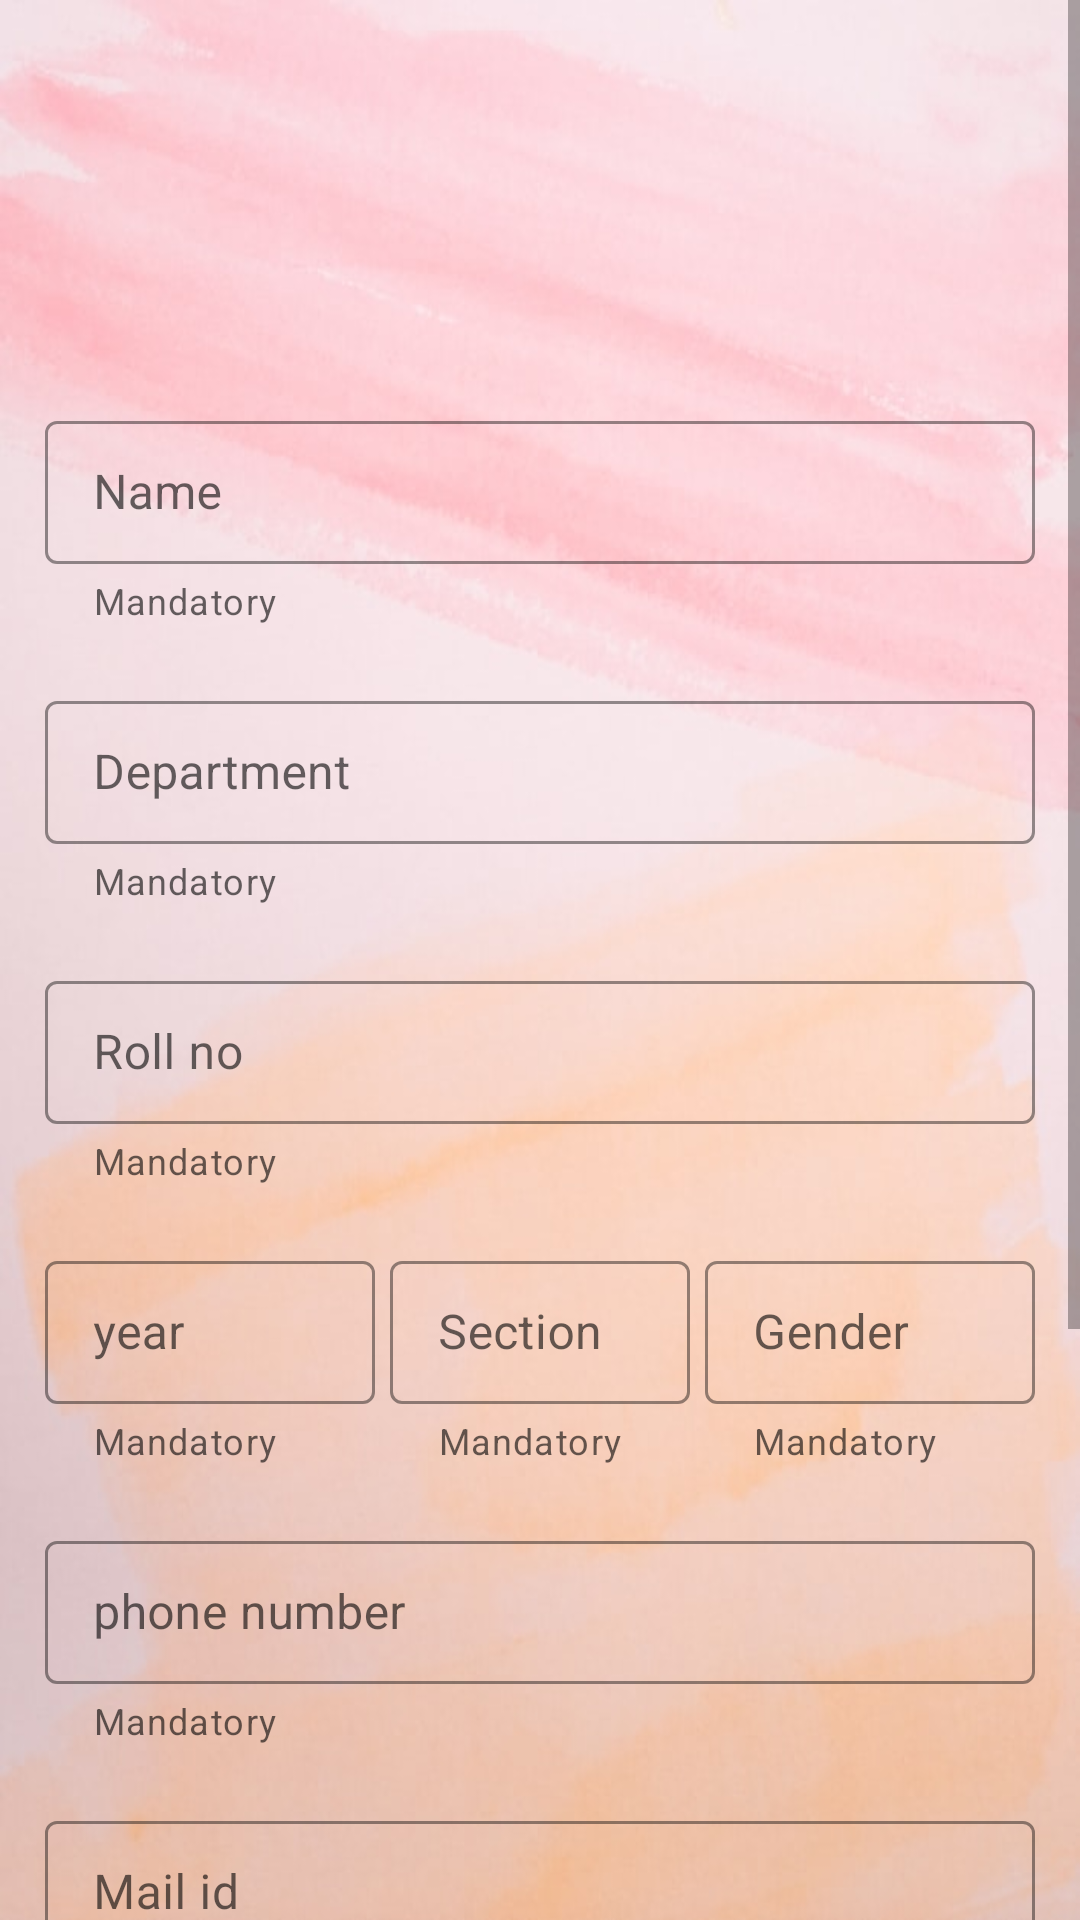

The Android layout XML behind this screen, and the referenced resources:
<!-- AndroidManifest.xml: application theme Theme.EHorizon -->
<!-- res/layout/activity_register.xml -->
<?xml version="1.0" encoding="utf-8"?>
<ScrollView xmlns:android="http://schemas.android.com/apk/res/android"
    xmlns:app="http://schemas.android.com/apk/res-auto"
    xmlns:tools="http://schemas.android.com/tools"
    android:layout_width="match_parent"
    android:layout_height="match_parent"
    android:background="@drawable/mild1"
    tools:context=".RegisterActivity">
    <RelativeLayout
        android:layout_width="match_parent"
        android:layout_height="wrap_content"
        android:padding="10dp"
        >

        <ImageView
            android:id="@+id/main_anime"
            android:layout_width="100dp"
            android:layout_height="100dp"
            android:layout_centerHorizontal="true"
            android:layout_marginTop="10dp" />
        <com.google.android.material.textfield.TextInputLayout
            android:layout_width="match_parent"
            android:layout_height="wrap_content"
            app:helperText="Mandatory"
            style="@style/input_text_layout"
            app:endIconMode="clear_text"
            app:endIconDrawable="@drawable/ic_cancel"
            android:padding="5dp"
            android:id="@+id/name_text"
            android:layout_below="@id/main_anime"
            android:layout_marginTop="10dp"
            >
            <EditText
                android:layout_width="match_parent"
                android:layout_height="wrap_content"
                android:hint="Name"

                />
        </com.google.android.material.textfield.TextInputLayout>
        <com.google.android.material.textfield.TextInputLayout
            android:layout_width="match_parent"
            android:layout_height="wrap_content"
            app:helperText="Mandatory"
            style="@style/input_text_layout"
            app:endIconMode="clear_text"
            app:endIconDrawable="@drawable/ic_cancel"
            android:padding="5dp"
            android:id="@+id/dept_text"
            android:layout_below="@id/name_text"
            android:layout_marginTop="10dp"
            >
            <EditText
                android:layout_width="match_parent"
                android:layout_height="wrap_content"
                android:hint="Department"

                />
        </com.google.android.material.textfield.TextInputLayout>
        <com.google.android.material.textfield.TextInputLayout
            android:layout_width="match_parent"
            android:layout_height="wrap_content"
            app:helperText="Mandatory"
            style="@style/input_text_layout"
            app:endIconMode="clear_text"
            app:endIconDrawable="@drawable/ic_cancel"
            android:padding="5dp"
            android:id="@+id/roll_no_text"
            android:layout_below="@id/dept_text"
            android:layout_marginTop="10dp"
            >
            <EditText
                android:layout_width="match_parent"
                android:layout_height="wrap_content"
                android:hint="Roll no"

                />
        </com.google.android.material.textfield.TextInputLayout>
        <com.google.android.material.textfield.TextInputLayout
            android:layout_width="120dp"
            android:layout_height="wrap_content"
            app:helperText="Mandatory"
            style="@style/input_text_layout"
            app:endIconMode="clear_text"
            app:endIconDrawable="@drawable/ic_cancel"
            android:padding="5dp"
            android:id="@+id/year_text"
            android:layout_alignParentLeft="true"
            android:layout_below="@id/roll_no_text"
            android:layout_marginTop="10dp"
            >
            <EditText
                android:layout_width="match_parent"
                android:layout_height="wrap_content"
                android:hint="year"
                />
        </com.google.android.material.textfield.TextInputLayout>
        <com.google.android.material.textfield.TextInputLayout
            android:layout_width="110dp"
            android:layout_height="wrap_content"
            app:helperText="Mandatory"
            style="@style/input_text_layout"
            app:endIconMode="clear_text"
            app:endIconDrawable="@drawable/ic_cancel"
            android:padding="5dp"
            android:id="@+id/section_text"
            android:layout_centerHorizontal="true"
            android:layout_below="@id/roll_no_text"
            android:layout_marginTop="10dp"
            >
            <EditText
                android:layout_width="match_parent"
                android:layout_height="wrap_content"
                android:hint="Section"
                />
        </com.google.android.material.textfield.TextInputLayout>
        <com.google.android.material.textfield.TextInputLayout
            android:layout_width="120dp"
            android:layout_height="wrap_content"
            app:helperText="Mandatory"
            style="@style/input_text_layout"
            app:endIconMode="clear_text"
            app:endIconDrawable="@drawable/ic_cancel"
            android:padding="5dp"
            android:id="@+id/gender_text"
            android:layout_alignParentRight="true"
            android:layout_below="@id/roll_no_text"
            android:layout_marginTop="10dp"
            >
            <EditText
                android:layout_width="match_parent"
                android:layout_height="wrap_content"
                android:hint="Gender"
                />
        </com.google.android.material.textfield.TextInputLayout>
        <com.google.android.material.textfield.TextInputLayout
            android:layout_width="match_parent"
            android:layout_height="wrap_content"
            app:helperText="Mandatory"
            style="@style/input_text_layout"
            app:endIconMode="clear_text"
            app:endIconDrawable="@drawable/ic_cancel"
            android:padding="5dp"
            android:id="@+id/phno_text"
            android:layout_below="@id/year_text"
            android:layout_marginTop="10dp"
            >
            <EditText
                android:layout_width="match_parent"
                android:layout_height="wrap_content"
                android:hint="phone number"
                />
        </com.google.android.material.textfield.TextInputLayout>
        <com.google.android.material.textfield.TextInputLayout
            android:layout_width="match_parent"
            android:layout_height="wrap_content"
            app:helperText="Mandatory"
            style="@style/input_text_layout"
            app:endIconMode="clear_text"
            app:endIconDrawable="@drawable/ic_cancel"
            android:padding="5dp"
            android:id="@+id/mail_id_text"
            android:layout_below="@id/phno_text"
            android:layout_marginTop="10dp"
            >
            <EditText
                android:layout_width="match_parent"
                android:layout_height="wrap_content"
                android:hint="Mail id"
                />
        </com.google.android.material.textfield.TextInputLayout>
        <com.google.android.material.textfield.TextInputLayout
            android:layout_width="match_parent"
            android:layout_height="wrap_content"
            app:helperText="Mandatory"
            style="@style/input_text_layout"
            app:endIconMode="clear_text"
            app:endIconDrawable="@drawable/ic_cancel"
            android:padding="5dp"
            android:id="@+id/password_text"
            android:layout_below="@id/mail_id_text"
            android:layout_marginTop="10dp"
            >
            <EditText
                android:layout_width="match_parent"
                android:layout_height="wrap_content"
                android:inputType="textPassword"
                android:hint="New password"
                />
        </com.google.android.material.textfield.TextInputLayout>
        <com.google.android.material.textfield.TextInputLayout
            android:layout_width="match_parent"
            android:layout_height="wrap_content"
            app:helperText="Mandatory"
            style="@style/input_text_layout"
            app:endIconMode="clear_text"
            app:endIconDrawable="@drawable/ic_cancel"
            android:padding="5dp"
            android:id="@+id/confirm_pass_text"
            android:layout_below="@id/password_text"
            android:layout_marginTop="10dp"
            >
            <EditText
                android:layout_width="match_parent"
                android:layout_height="wrap_content"
                android:inputType="textPassword"
                android:hint="Confirm password"
                />
        </com.google.android.material.textfield.TextInputLayout>
        <com.google.android.material.button.MaterialButton
            android:layout_width="wrap_content"
            android:layout_height="wrap_content"
            android:id="@+id/register_btn"
            app:cornerRadius="6dp"
            android:layout_below="@id/confirm_pass_text"
            android:layout_centerHorizontal="true"
            android:text="register"
            />
    </RelativeLayout>
</ScrollView>
<!-- resources referenced by this layout -->
<resources>
  <!-- drawable mild1: jpeg bitmap (drawable-v24, 36458 bytes) -->
  <style name="input_text_layout" parent="Widget.MaterialComponents.TextInputLayout.OutlinedBox.Dense">
          <item name="boxStrokeWidth">1dp</item>
          <item name="boxStrokeColor">@color/teal_200</item>
      </style>
  <style name="Theme.EHorizon" parent="Theme.MaterialComponents.DayNight.NoActionBar">
          
          <item name="colorPrimary">#2a7bf5</item>
          <item name="colorPrimaryVariant">@color/black</item>
          <item name="colorOnPrimary">@color/white</item>
          
          <item name="colorSecondary">@color/teal_200</item>
          <item name="colorSecondaryVariant">@color/teal_700</item>
          <item name="colorOnSecondary">@color/black</item>
          <item name="android:textColor">@color/black</item>
          
          <item name="android:statusBarColor" tools:targetApi="l">?attr/colorPrimaryVariant</item>
          <item name="fontFamily">@font/rosario_medium</item>
          
      </style>
  <!-- not gathered from this repository: default colours our renderer supplied (Android Studio template values) -->
  <color name="teal_200">#FF03DAC5</color>
  <color name="teal_700">#FF018786</color>
  <color name="black">#FF000000</color>
  <color name="white">#FFFFFFFF</color>
</resources>
